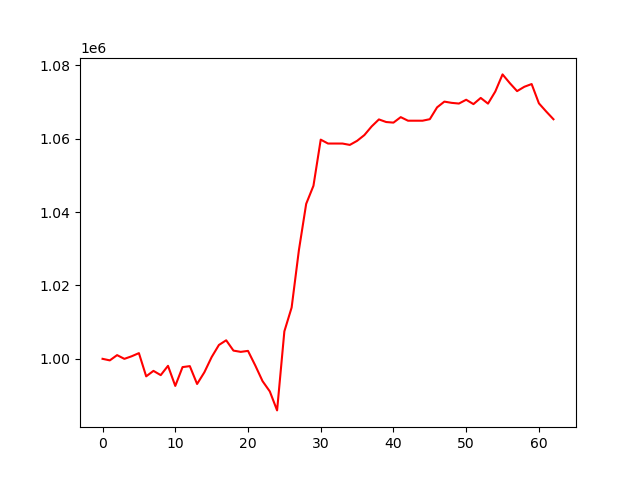

The file beside this chart, header and first rows:
, 0
0, 1000000
1, 999574
2, 1001008
3, 999992
4, 1000692
5, 1001551
6, 995228
7, 996718
8, 995554
9, 998091
10, 992617
11, 997744
12, 998010
13, 993144
14, 996331
15, 1000471
16, 1003772
17, 1005049
18, 1002237
19, 1001894
20, 1002163
21, 998187
22, 993923
23, 991114
24, 985947
25, 1007487
26, 1013980
27, 1029627
28, 1042223
29, 1047150
30, 1059718
31, 1058658
32, 1058658
33, 1058652
34, 1058284
35, 1059392
36, 1060962
37, 1063315
38, 1065229
39, 1064519
40, 1064355
41, 1065850
42, 1064878
43, 1064878
44, 1064878
45, 1065291
46, 1068520
47, 1070079
48, 1069743
49, 1069551
50, 1070588
51, 1069398
52, 1071085
53, 1069531
54, 1072820
55, 1077495
56, 1075116
57, 1072938
58, 1074126
59, 1074867
... 3 more rows
